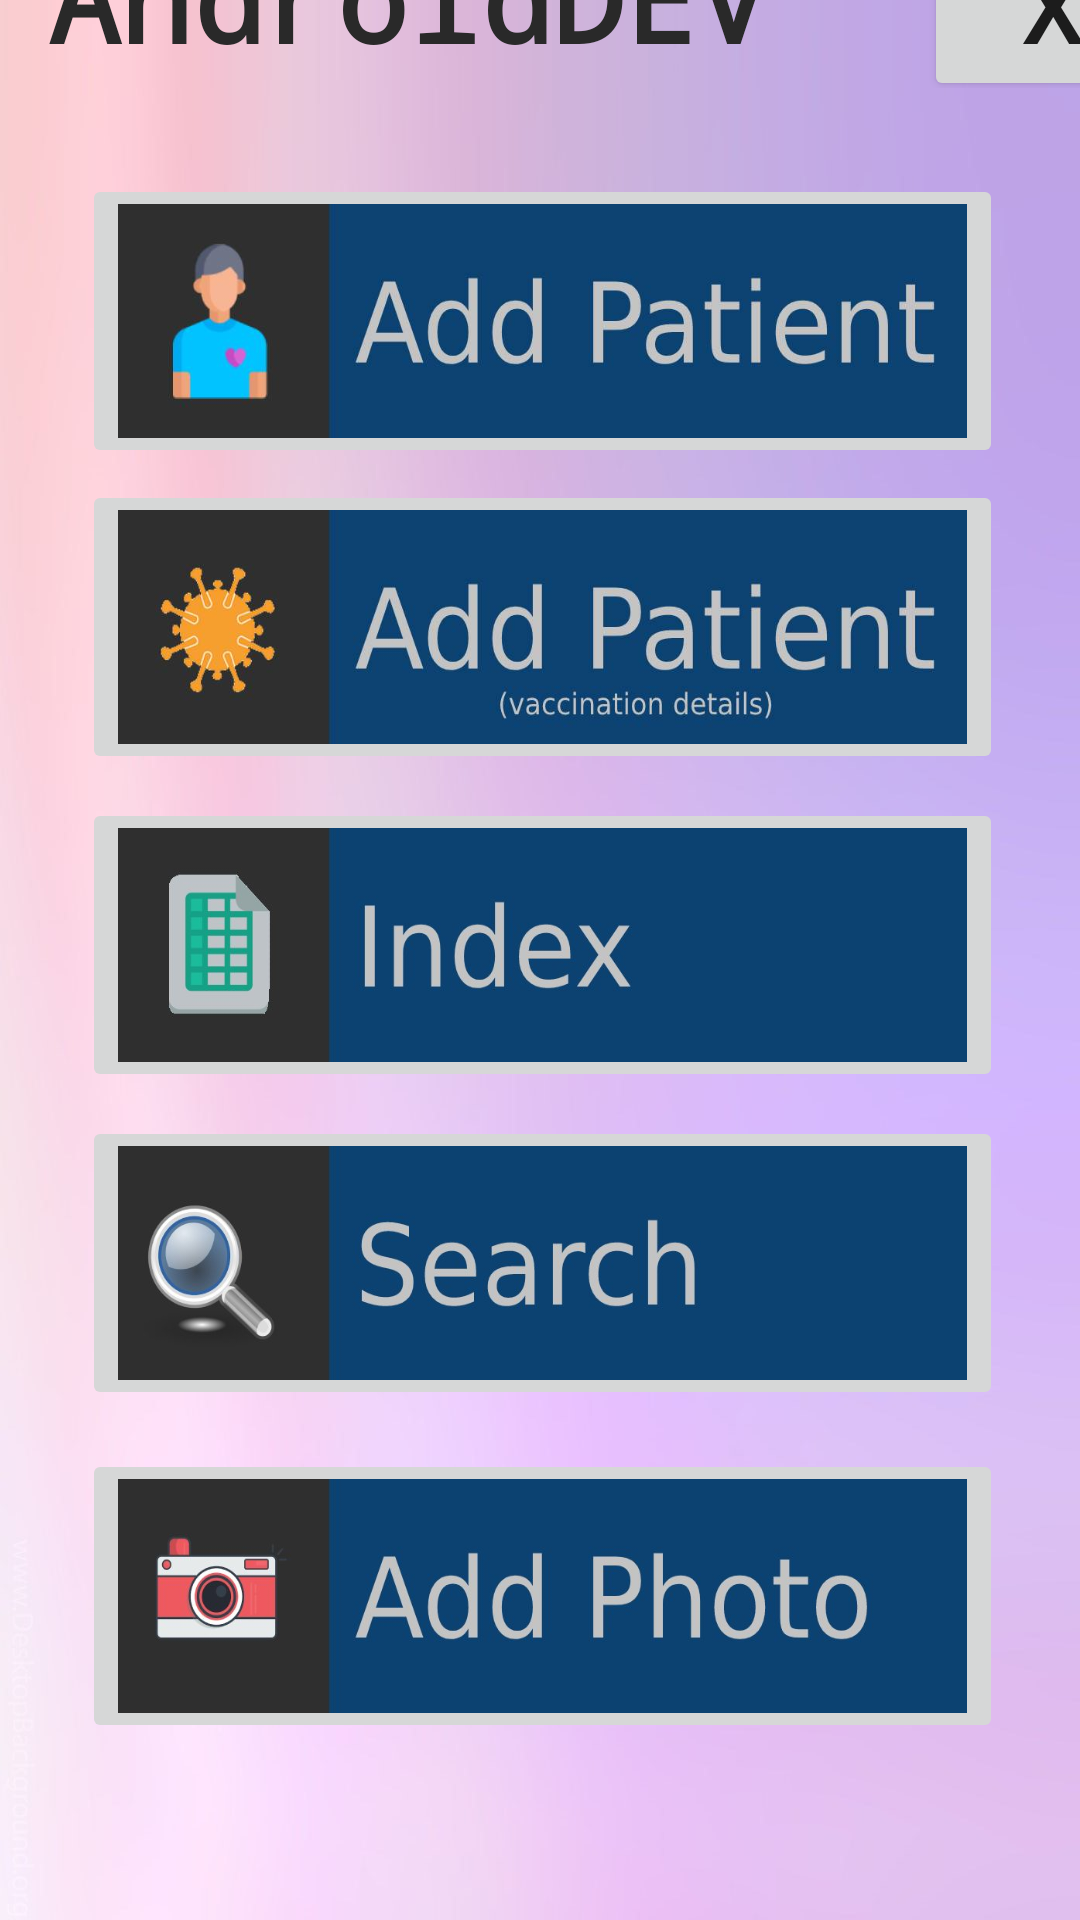

The Android layout XML behind this screen, and the referenced resources:
<!-- AndroidManifest.xml: application theme Theme.Cowin -->
<!-- res/layout/activity_home.xml -->
<?xml version="1.0" encoding="utf-8"?>
<androidx.constraintlayout.widget.ConstraintLayout xmlns:android="http://schemas.android.com/apk/res/android"
    xmlns:app="http://schemas.android.com/apk/res-auto"
    xmlns:tools="http://schemas.android.com/tools"
    android:layout_width="match_parent"
    android:layout_height="match_parent"
    android:background="@drawable/bg"
    tools:context=".Home">

    <androidx.constraintlayout.widget.ConstraintLayout
        android:layout_width="410dp"
        android:layout_height="57dp"
        app:layout_constraintBottom_toTopOf="@+id/constraintLayout2"
        app:layout_constraintEnd_toEndOf="parent"
        app:layout_constraintHorizontal_bias="0.0"
        app:layout_constraintStart_toStartOf="parent"
        app:layout_constraintTop_toTopOf="parent"
        app:layout_constraintVertical_bias="0.653">

        <Button
            android:id="@+id/button2"
            android:layout_width="86dp"
            android:layout_height="65dp"
            android:layout_marginEnd="16dp"
            android:onClick="logout"
            android:text="X"
            android:textSize="34sp"
            app:cornerRadius="100sp"
            app:layout_constraintBottom_toBottomOf="parent"
            app:layout_constraintEnd_toEndOf="parent"
            app:layout_constraintHorizontal_bias="1.0"
            app:layout_constraintStart_toEndOf="@+id/textView"
            app:layout_constraintTop_toTopOf="parent" />

        <TextView
            android:id="@+id/textView"
            android:layout_width="290dp"
            android:layout_height="57dp"
            android:layout_marginStart="16dp"
            android:fontFamily="monospace"
            android:text="AndroidDEV"
            android:textAlignment="viewStart"
            android:textColor="#292929"
            android:textSize="40sp"
            android:textStyle="bold"
            app:layout_constraintBottom_toBottomOf="parent"
            app:layout_constraintStart_toStartOf="parent"
            app:layout_constraintTop_toTopOf="parent"
            app:layout_constraintVertical_bias="1.0" />
    </androidx.constraintlayout.widget.ConstraintLayout>

    <androidx.constraintlayout.widget.ConstraintLayout
        android:id="@+id/constraintLayout2"
        android:layout_width="414dp"
        android:layout_height="626dp"
        app:layout_constraintBottom_toBottomOf="parent"
        app:layout_constraintEnd_toEndOf="parent"
        app:layout_constraintStart_toStartOf="parent">

        <ImageButton
            android:id="@+id/imageButton2"
            android:layout_width="307dp"
            android:layout_height="98dp"
            android:layout_marginTop="4dp"
            android:scaleType="fitXY"
            app:layout_constraintEnd_toEndOf="parent"
            app:layout_constraintHorizontal_bias="0.504"
            app:layout_constraintStart_toStartOf="parent"
            app:layout_constraintTop_toBottomOf="@+id/imageButton3"
            app:srcCompat="@drawable/add_pat_val" />

        <ImageButton
            android:id="@+id/imageButton"
            android:layout_width="307dp"
            android:layout_height="98dp"
            android:layout_marginTop="8dp"
            android:onClick="viewindex"
            android:scaleType="fitXY"
            app:layout_constraintEnd_toEndOf="parent"
            app:layout_constraintHorizontal_bias="0.504"
            app:layout_constraintStart_toStartOf="parent"
            app:layout_constraintTop_toBottomOf="@+id/imageButton2"
            app:srcCompat="@drawable/index" />

        <ImageButton
            android:id="@+id/imageButton4"
            android:layout_width="307dp"
            android:layout_height="98dp"
            android:layout_marginTop="8dp"
            android:onClick="search"
            android:scaleType="fitXY"
            app:layout_constraintEnd_toEndOf="parent"
            app:layout_constraintHorizontal_bias="0.504"
            app:layout_constraintStart_toStartOf="parent"
            app:layout_constraintTop_toBottomOf="@+id/imageButton"
            app:srcCompat="@drawable/search" />

        <ImageButton
            android:id="@+id/imageButton5"
            android:layout_width="307dp"
            android:layout_height="98dp"
            android:layout_marginTop="8dp"
            android:scaleType="fitXY"
            app:layout_constraintBottom_toBottomOf="parent"
            app:layout_constraintEnd_toEndOf="parent"
            app:layout_constraintHorizontal_bias="0.504"
            app:layout_constraintStart_toStartOf="parent"
            app:layout_constraintTop_toBottomOf="@+id/imageButton4"
            app:layout_constraintVertical_bias="0.078"
            app:srcCompat="@drawable/add_photo" />

        <ImageButton
            android:id="@+id/imageButton3"
            android:layout_width="307dp"
            android:layout_height="98dp"
            android:layout_marginTop="44dp"
            android:onClick="insertpatient"
            android:scaleType="fitXY"
            app:layout_constraintEnd_toEndOf="parent"
            app:layout_constraintHorizontal_bias="0.504"
            app:layout_constraintStart_toStartOf="parent"
            app:layout_constraintTop_toTopOf="parent"
            app:srcCompat="@drawable/add_pat" />
    </androidx.constraintlayout.widget.ConstraintLayout>

</androidx.constraintlayout.widget.ConstraintLayout>
<!-- resources referenced by this layout -->
<resources>
  <!-- drawable add_pat: jpg bitmap (drawable, 15590 bytes) -->
  <!-- drawable add_pat_val: jpg bitmap (drawable, 21650 bytes) -->
  <!-- drawable add_photo: jpg bitmap (drawable, 20085 bytes) -->
  <!-- drawable bg: jpg bitmap (drawable, 72004 bytes) -->
  <!-- drawable index: jpg bitmap (drawable, 14595 bytes) -->
  <!-- drawable search: jpg bitmap (drawable, 16782 bytes) -->
  <style name="Theme.Cowin" parent="Theme.MaterialComponents.DayNight.NoActionBar">
          
          <item name="colorPrimary">@color/purple_500</item>
          <item name="colorPrimaryVariant">@color/purple_700</item>
          <item name="colorOnPrimary">@color/white</item>
          
          <item name="colorSecondary">@color/teal_200</item>
          <item name="colorSecondaryVariant">@color/teal_700</item>
          <item name="colorOnSecondary">@color/black</item>
          
          <item name="android:statusBarColor" tools:targetApi="l">?attr/colorPrimaryVariant</item>
          
      </style>
  <!-- not gathered from this repository: default colours our renderer supplied (Android Studio template values) -->
  <color name="purple_500">#FF6200EE</color>
  <color name="purple_700">#FF3700B3</color>
  <color name="teal_200">#FF03DAC5</color>
  <color name="teal_700">#FF018786</color>
  <color name="black">#FF000000</color>
  <color name="white">#FFFFFFFF</color>
</resources>
